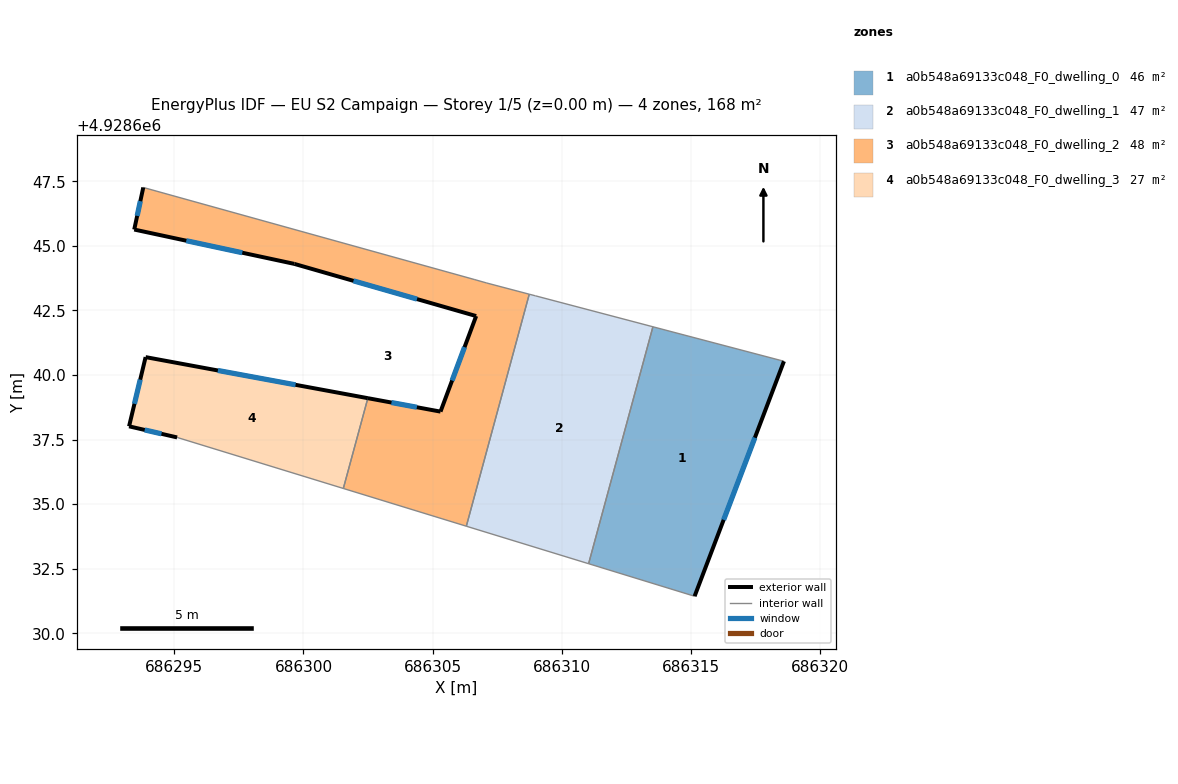
=== STOREY PLAN SPEC (per zone: floor XY polygon, exterior-wall plan segments, windows/doors) ===
zone 1: a0b548a69133c048_F0_dwelling_0  (45.8 m²)
  floor: (686315.15, 4928631.43) (686318.61, 4928640.53) (686313.53, 4928641.87) (686311.04, 4928632.69)
  exterior wall: (686318.61, 4928640.53) – (686315.15, 4928631.43)  [9.7 m]
    window: (686317.48, 4928637.57) – (686316.27, 4928634.39)  [3.6 m²]
  interior walls: 3
zone 2: a0b548a69133c048_F0_dwelling_1  (46.6 m²)
  floor: (686311.04, 4928632.69) (686313.53, 4928641.87) (686308.99, 4928643.07) (686308.74, 4928643.13) (686306.31, 4928634.14)
  interior walls: 5
zone 3: a0b548a69133c048_F0_dwelling_2  (48.3 m²)
  floor: (686306.31, 4928634.14) (686308.74, 4928643.13) (686307.10, 4928643.56) (686306.64, 4928643.69) (686293.80, 4928647.26) (686293.45, 4928645.63) (686299.65, 4928644.30) (686306.69, 4928642.28) (686305.31, 4928638.58) (686302.49, 4928639.10) (686301.54, 4928635.61)
  exterior wall: (686302.49, 4928639.10) – (686305.31, 4928638.58)  [2.9 m]
    window: (686303.41, 4928638.93) – (686304.39, 4928638.75)  [1.0 m²]
  exterior wall: (686305.31, 4928638.58) – (686306.69, 4928642.28)  [3.9 m]
    window: (686305.76, 4928639.79) – (686306.24, 4928641.08)  [1.4 m²]
  exterior wall: (686306.69, 4928642.28) – (686299.65, 4928644.30)  [7.3 m]
    window: (686304.40, 4928642.94) – (686301.94, 4928643.65)  [2.7 m²]
  exterior wall: (686299.65, 4928644.30) – (686293.45, 4928645.63)  [6.3 m]
    window: (686297.63, 4928644.73) – (686295.46, 4928645.20)  [2.3 m²]
  exterior wall: (686293.45, 4928645.63) – (686293.80, 4928647.26)  [1.7 m]
    window: (686293.56, 4928646.16) – (686293.68, 4928646.73)  [0.6 m²]
  interior walls: 6
zone 4: a0b548a69133c048_F0_dwelling_3  (27.2 m²)
  floor: (686301.54, 4928635.61) (686302.49, 4928639.10) (686293.89, 4928640.69) (686293.25, 4928638.01) (686295.11, 4928637.58)
  exterior wall: (686293.89, 4928640.69) – (686302.49, 4928639.10)  [8.8 m]
    window: (686296.69, 4928640.17) – (686299.69, 4928639.62)  [3.2 m²]
  exterior wall: (686295.11, 4928637.58) – (686293.25, 4928638.01)  [1.9 m]
    window: (686294.50, 4928637.72) – (686293.85, 4928637.87)  [0.7 m²]
  exterior wall: (686293.25, 4928638.01) – (686293.89, 4928640.69)  [2.8 m]
    window: (686293.46, 4928638.88) – (686293.68, 4928639.82)  [1.0 m²]
  interior walls: 2

=== DERIVED (storey summary) ===
Building: EU S2 Campaign
Storey: 1 of 5  (floor level z = 0.00 m)
Storey gross floor area: 167.9 m²
Zones on this storey: 4
  - a0b548a69133c048_F0_dwelling_0: floor 45.8 m²; exterior wall 9.7 m (29.2 m²); 1 window(s) 3.6 m²; WWR 12.2%
  - a0b548a69133c048_F0_dwelling_1: floor 46.6 m²
  - a0b548a69133c048_F0_dwelling_2: floor 48.3 m²; exterior wall 22.1 m (66.4 m²); 5 window(s) 8.1 m²; WWR 12.2%
  - a0b548a69133c048_F0_dwelling_3: floor 27.2 m²; exterior wall 13.4 m (40.2 m²); 3 window(s) 4.9 m²; WWR 12.2%
Zone adjacency (shared interzone walls):
  - a0b548a69133c048_F0_dwelling_0 ↔ a0b548a69133c048_F0_dwelling_1
  - a0b548a69133c048_F0_dwelling_1 ↔ a0b548a69133c048_F0_dwelling_2
  - a0b548a69133c048_F0_dwelling_2 ↔ a0b548a69133c048_F0_dwelling_3